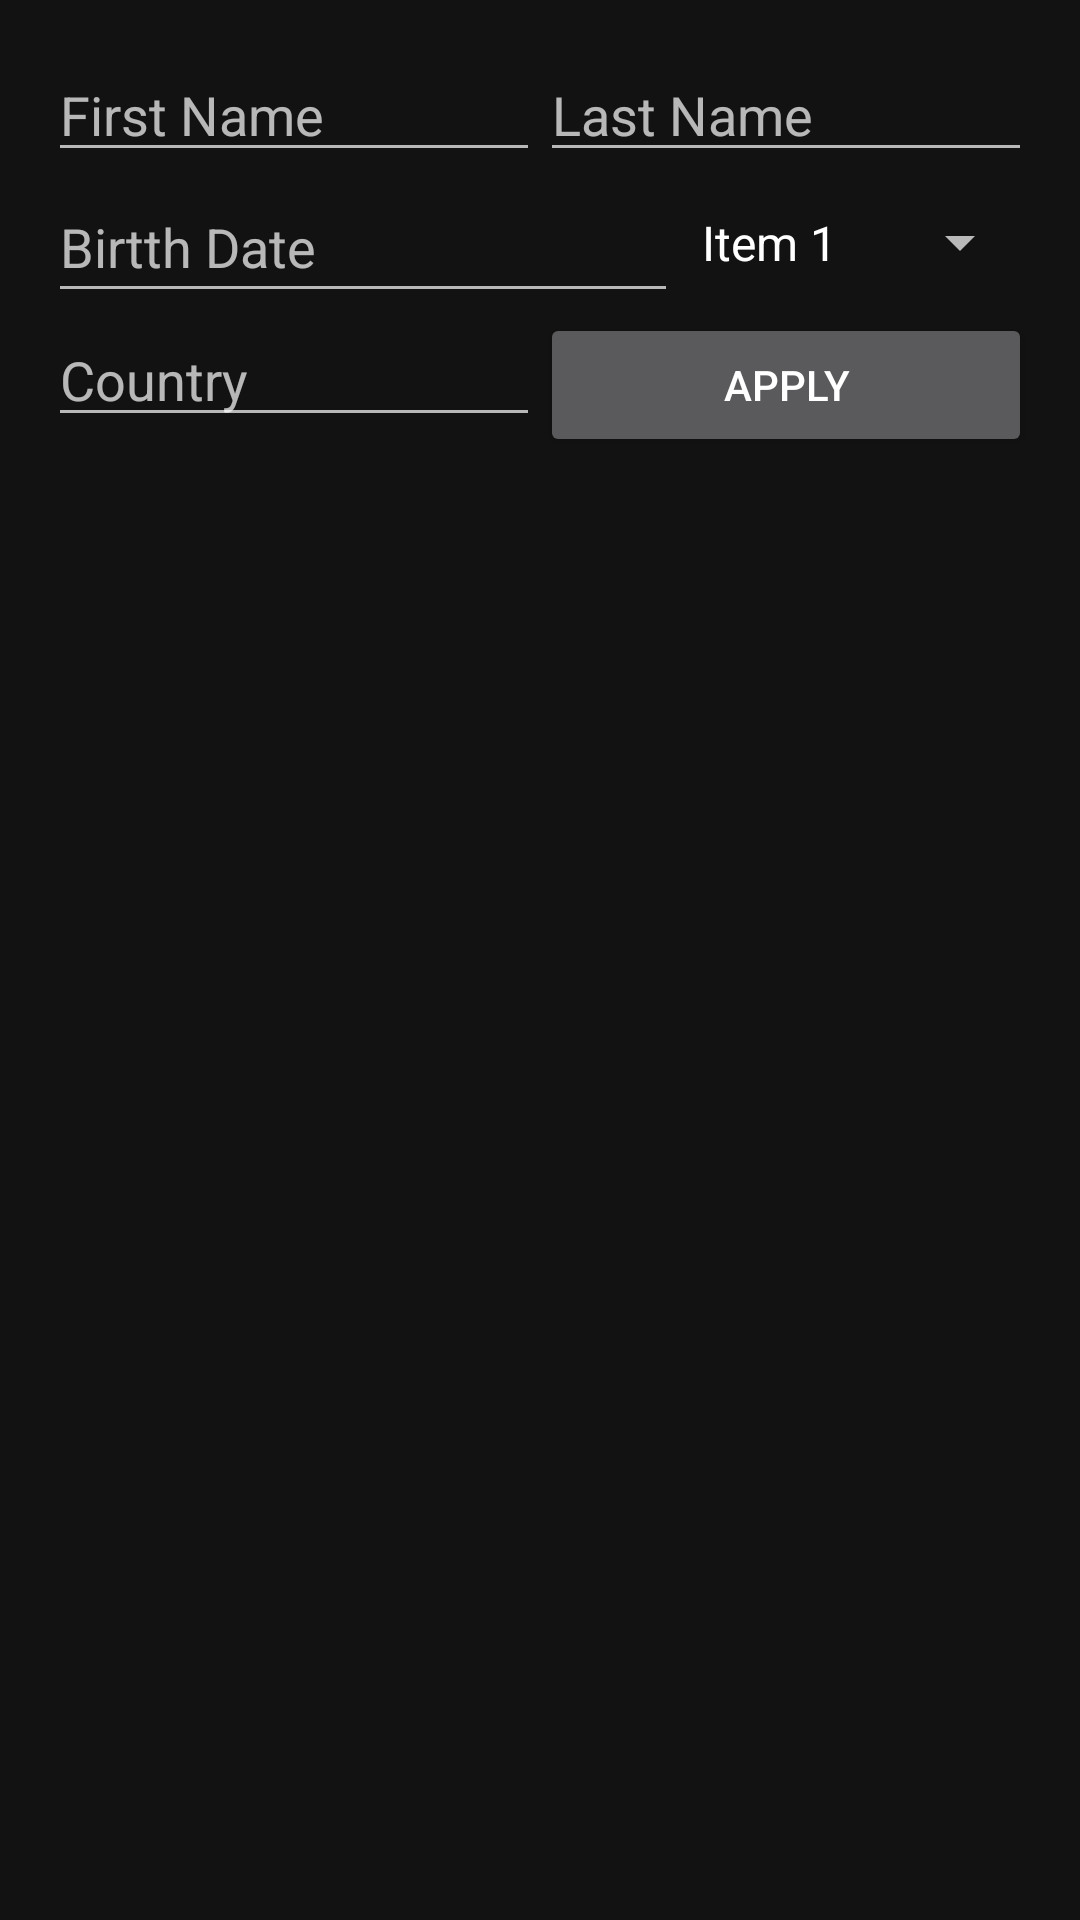

Reconstruct the res/layout file that produces this screen, plus the resources it refers to.
<!-- AndroidManifest.xml: application theme Theme.BasicTutorial -->
<!-- res/layout/activity_main.xml -->
<?xml version="1.0" encoding="utf-8"?>
<androidx.constraintlayout.widget.ConstraintLayout xmlns:android="http://schemas.android.com/apk/res/android"
    xmlns:app="http://schemas.android.com/apk/res-auto"
    xmlns:tools="http://schemas.android.com/tools"
    android:layout_width="match_parent"
    android:layout_height="match_parent"
    android:orientation="vertical"
    android:padding="16dp"
    tools:context=".MainActivity">

    <EditText
        android:id="@+id/etFirtsName"
        android:layout_width="0dp"
        android:layout_height="wrap_content"
        android:ems="10"
        android:hint="First Name"
        android:inputType="textPersonName"
        app:layout_constraintEnd_toStartOf="@+id/etLastName"
        app:layout_constraintHorizontal_bias="0.5"
        app:layout_constraintStart_toStartOf="parent"
        app:layout_constraintTop_toTopOf="parent" />

    <EditText
        android:id="@+id/etLastName"
        android:layout_width="0dp"
        android:layout_height="wrap_content"
        android:ems="10"
        android:hint="Last Name"
        android:inputType="textPersonName"
        app:layout_constraintEnd_toEndOf="parent"
        app:layout_constraintHorizontal_bias="0.5"
        app:layout_constraintStart_toEndOf="@+id/etFirtsName"
        app:layout_constraintTop_toTopOf="parent" />

    <EditText
        android:id="@+id/etBirthDate"
        android:layout_width="0dp"
        android:layout_height="47dp"
        android:ems="10"
        android:hint="Birtth Date"
        android:inputType="textPersonName"
        app:layout_constraintStart_toStartOf="parent"
        app:layout_constraintTop_toBottomOf="@+id/etFirtsName" />

    <Spinner
        android:id="@+id/spnRole"
        android:layout_width="0dp"
        android:layout_height="43dp"
        android:entries="@array/role"
        app:layout_constraintBottom_toTopOf="@+id/btnApply"
        app:layout_constraintEnd_toEndOf="parent"
        app:layout_constraintHorizontal_bias="0.596"
        app:layout_constraintStart_toEndOf="@+id/etBirthDate"
        app:layout_constraintTop_toBottomOf="@+id/etLastName" />

    <EditText
        android:id="@+id/etCountry"
        android:layout_width="0dp"
        android:layout_height="wrap_content"
        android:ems="10"
        android:hint="Country"
        android:inputType="textPersonName"
        app:layout_constraintEnd_toStartOf="@+id/btnApply"
        app:layout_constraintHorizontal_bias="0.5"
        app:layout_constraintStart_toStartOf="parent"
        app:layout_constraintTop_toBottomOf="@+id/etBirthDate" />

    <Button
        android:id="@+id/btnApply"
        android:layout_width="0dp"
        android:layout_height="wrap_content"
        android:text="Apply"
        app:layout_constraintEnd_toEndOf="parent"
        app:layout_constraintHorizontal_bias="0.5"
        app:layout_constraintStart_toEndOf="@+id/etCountry"
        app:layout_constraintTop_toBottomOf="@+id/etBirthDate" />
</androidx.constraintlayout.widget.ConstraintLayout>
<!-- resources referenced by this layout -->
<resources>
  <string-array name="role">
          <item>Item 1</item>
          <item>Item 2</item>
      </string-array>
  <style name="Theme.BasicTutorial" parent="Theme.MaterialComponents">
          
          <item name="colorPrimary">@color/teal_200</item>
          <item name="colorPrimaryVariant">@color/purple_700</item>
          <item name="colorOnPrimary">@color/white</item>
          
          <item name="colorSecondary">@color/teal_200</item>
          <item name="colorSecondaryVariant">@color/teal_700</item>
          <item name="colorOnSecondary">@color/black</item>
          
          <item name="android:statusBarColor" tools:targetApi="l">?attr/colorPrimaryVariant</item>
          
      </style>
  <!-- not gathered from this repository: default colours our renderer supplied (Android Studio template values) -->
  <color name="purple_700">#FF3700B3</color>
  <color name="teal_200">#FF03DAC5</color>
  <color name="teal_700">#FF018786</color>
  <color name="black">#FF000000</color>
  <color name="white">#FFFFFFFF</color>
</resources>
